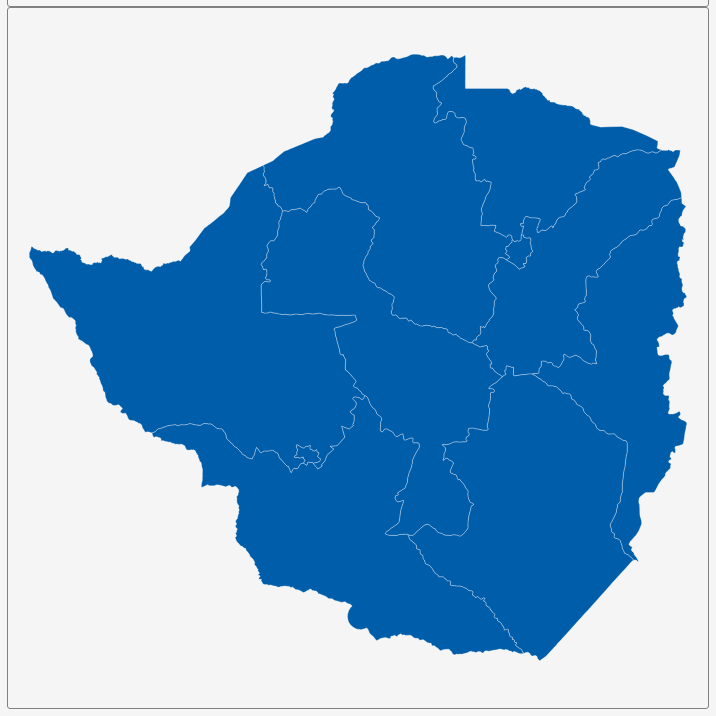
D3 v3 page, settled after 360 driven frames (6 s of simulated time); the page loaded 1 data file(s).


        var dim = 700;
        const center = {
            "lng": 29.1467,
            "lat": -19.0561
        };
        var scale = 5355;

        var title = document.getElementById('title');
        title.style.width = dim;
        title.style.marginLeft = "calc(50% - " + (dim / 2) + "px)";
        var map = document.getElementById('map')
        map.style.width = dim;
        map.style.marginLeft = "calc(50% - " + (dim / 2) + "px)";

        var tooltip = d3
            .select("#map")
            .append("div")
            .attr("class", "tooltip")
            .attr("opacity", 0);
        var width = dim,
            height = dim;

        var svg = d3.select("#map")
            .append("svg")
            .attr("width", width)
            .attr("height", height);

        scale = scale * .9;// to give 5% padding on each side
        var projection = d3.geo.mercator()
            .center([center.lng, center.lat])
            .scale(scale)
            .translate([width / 2, height / 2]);
        var geoPath = d3.geo.path()
            .projection(projection);

        var g = svg.append("g");
        d3.json("geosource.json", function (json) {
            g.selectAll("path")
                .data(json.features)
                .enter()
                .append("path")
                .attr("d", geoPath)
                .attr("class", "polygon")
                .on("mouseover", mouseover)
                .on("mouseout", mouseout)
                .on("mousemove", mousemove);

            svg.call(d3.behavior.zoom().on("zoom", () => {
                g.attr("transform", "translate(" + d3.event.translate.join(",") + ")scale(" + d3.event.scale + ")");
            }));
        });
        function mouseover(d) {
            d3.select(this).attr("class", "hover");
            tooltip.style("opacity", 0.9);
            tooltip.html((d.properties.NAME_1 && "<b>" + d.properties.NAME_1 + "</b><br>" || '') +
                (d.properties.ENGTYPE_1 && d.properties.ENGTYPE_1));
        }
        function mouseout(d) {
            d3.select(this).attr("class", "polygon");
            tooltip.style("opacity", 0);
        }
        function mousemove(d) {
            tooltip.style({
                left: function () {
                    if (d3.event.pageX > 800) {
                        return d3.event.pageX - 180 + "px";
                    } else {
                        return d3.event.pageX + 23 + "px";
                    }
                },
                top: d3.event.pageY - 20 + "px",
            });
        }
    

### data: geosource.json
{
 "type": "FeatureCollection",
 "features": [
  {
   "type": "Feature",
   "geometry": {
    "type": "Polygon",
    "coordinates": "[... 1 items]"
   },
   "properties": {
    "GID_0": "ZWE",
    "NAME_0": "Zimbabwe",
    "GID_1": "ZWE.1_1",
    "NAME_1": "Bulawayo",
    "VARNAME_1": "",
    "NL_NAME_1": "",
    "TYPE_1": "City",
    "ENGTYPE_1": "City",
    "CC_1": "",
    "HASC_1": "ZW.BU"
   }
  },
  {
   "type": "Feature",
   "geometry": {
    "type": "Polygon",
    "coordinates": "[... 1 items]"
   },
   "properties": {
    "GID_0": "ZWE",
    "NAME_0": "Zimbabwe",
    "GID_1": "ZWE.2_1",
    "NAME_1": "Harare",
    "VARNAME_1": "",
    "NL_NAME_1": "",
    "TYPE_1": "City",
    "ENGTYPE_1": "City",
    "CC_1": "",
    "HASC_1": "ZW.HA"
   }
  },
  {
   "type": "Feature",
   "geometry": {
    "type": "Polygon",
    "coordinates": "[... 1 items]"
   },
   "properties": {
    "GID_0": "ZWE",
    "NAME_0": "Zimbabwe",
    "GID_1": "ZWE.3_1",
    "NAME_1": "Manicaland",
    "VARNAME_1": "",
    "NL_NAME_1": "",
    "TYPE_1": "Province",
    "ENGTYPE_1": "Province",
    "CC_1": "",
    "HASC_1": "ZW.MA"
   }
  },
  {
   "type": "Feature",
   "geometry": {
    "type": "Polygon",
    "coordinates": "[... 1 items]"
   },
   "properties": {
    "GID_0": "ZWE",
    "NAME_0": "Zimbabwe",
    "GID_1": "ZWE.4_1",
    "NAME_1": "Mashonaland Central",
    "VARNAME_1": "",
    "NL_NAME_1": "",
    "TYPE_1": "Province",
    "ENGTYPE_1": "Province",
    "CC_1": "",
    "HASC_1": "ZW.MC"
   }
  },
  {
   "type": "Feature",
   "geometry": {
    "type": "Polygon",
    "coordinates": "[... 1 items]"
   },
   "properties": {
    "GID_0": "ZWE",
    "NAME_0": "Zimbabwe",
    "GID_1": "ZWE.5_1",
    "NAME_1": "Mashonaland East",
    "VARNAME_1": "",
    "NL_NAME_1": "",
    "TYPE_1": "Province",
    "ENGTYPE_1": "Province",
    "CC_1": "",
    "HASC_1": "ZW.ME"
   }
  },
  {
   "type": "Feature",
   "geometry": {
    "type": "Polygon",
    "coordinates": "[... 1 items]"
   },
   "properties": {
    "GID_0": "ZWE",
    "NAME_0": "Zimbabwe",
    "GID_1": "ZWE.6_1",
    "NAME_1": "Mashonaland West",
    "VARNAME_1": "",
    "NL_NAME_1": "",
    "TYPE_1": "Province",
    "ENGTYPE_1": "Province",
    "CC_1": "",
    "HASC_1": "ZW.MW"
   }
  },
  {
   "type": "Feature",
   "geometry": {
    "type": "Polygon",
    "coordinates": "[... 1 items]"
   },
   "properties": {
    "GID_0": "ZWE",
    "NAME_0": "Zimbabwe",
    "GID_1": "ZWE.7_1",
    "NAME_1": "Masvingo",
    "VARNAME_1": "",
    "NL_NAME_1": "",
    "TYPE_1": "Province",
    "ENGTYPE_1": "Province",
    "CC_1": "",
    "HASC_1": "ZW.MV"
   }
  },
  {
   "type": "Feature",
   "geometry": {
    "type": "Polygon",
    "coordinates": "[... 1 items]"
   },
   "properties": {
    "GID_0": "ZWE",
    "NAME_0": "Zimbabwe",
    "GID_1": "ZWE.8_1",
    "NAME_1": "Matabeleland North",
    "VARNAME_1": "",
    "NL_NAME_1": "",
    "TYPE_1": "Province",
    "ENGTYPE_1": "Province",
    "CC_1": "",
    "HASC_1": "ZW.MN"
   }
  },
  "... 2 more items"
 ]
}